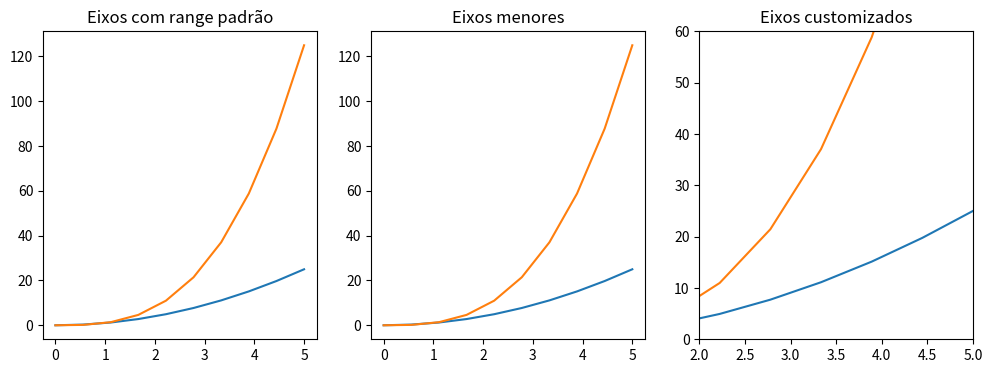

The script that saved this image:
import matplotlib.pyplot as plt
import numpy as np

x = np.linspace(0, 5, 10)

# Controle dos eixos
fig, axes = plt.subplots(1, 3, figsize = (12, 4))

axes[0].plot(x, x**2, x, x**3)
axes[0].set_title("Eixos com range padrão")

axes[1].plot(x, x**2, x, x**3)
axes[1].axis('tight')
axes[1].set_title("Eixos menores")

axes[2].plot(x, x**2, x, x**3)
axes[2].set_ylim([0, 60])
axes[2].set_xlim([2, 5])
axes[2].set_title("Eixos customizados")
plt.show()
